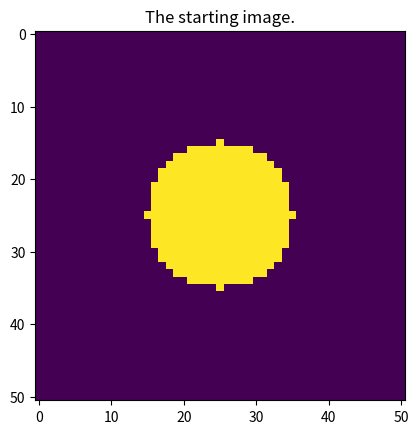

Write Python code to recreate this figure. (Note: this script raises an exception after producing the figure.)
import matplotlib.pyplot as plt
import numpy as np
import scipy.signal

def get_circ_image(image_size, radius):
    """Create an image of width `image_size` with a circle 
    of radius `radius` in its center."""
    assert(image_size % 2 == 1)
    h = (image_size + 1)//2
    d = np.arange(h)
    d = np.concatenate((d[::-1], d[1:]))
    d = d[:, np.newaxis]
    d_sq = d**2 + d.T ** 2
    # Threshold by squared radius
    d_sq = (d_sq <= radius**2).astype(float)
    return d_sq

def get_gaussian_filter(n, sigma=1):
    # From P2
    n = 2 * (n//2) + 1
    h = (n + 1)//2
    d = np.arange(h)
    d = np.concatenate((d[::-1], d[1:]))
    d = d[:, np.newaxis]
    d_sq = d**2 + d.T ** 2
    # Take the gaussian
    g = np.exp(-d_sq/2/(sigma**2))
    # Normalize
    g = g/g.sum().sum()
    return g

def get_LoG_filter(kernel_size, sigma):
    raise NotImplementedError("Your task is to implement the LoG filter.")

def apply_filter(signal, filt):
    """Apply a filter to an image; wrapper around scipy."""
    return scipy.signal.convolve2d(signal, filt, mode='same')

# First let's visualize the image
im_half_size = 25
fig = plt.figure()
circ_img = get_circ_image(2 * im_half_size + 1, radius=10)
plt.imshow(circ_img)
plt.title("The starting image.")
print(f"Image max value: {circ_img.max()}")

# TASK: Next, using the LoG filter, apply the filter at a few different radii to the images.
# 1. Compute the LoG filter by implementing the LoG function.
raise NotImplementedError("Get filter for a specific sigma")
# 2. Apply the filter via 'apply_filter'
raise NotImplementedError("Apply the LoG filter via 'apply_filter' to get LoG_filtered_image")
# 3. Plot the image and (optionally) compute and print the maximal response: max of np.abs(LoG_filtered_image)
raise NotImplementedError("Plot the filtered image.")

# TASK: Finally, if you have time, plot the "maximal response" of the filtered images as a function of sigma.
# Try to recover the plots from lecture!
# What happens when we sweep as a function of sigma?
sigmas = np.arange(2, 20, 0.1)
responses = np.zeros_like(sigmas)
for ii, sigma in enumerate(sigmas):
    raise NotImplementedError("Compute and store the responses in responses[ii].")

plot(sigmas, responses)

None